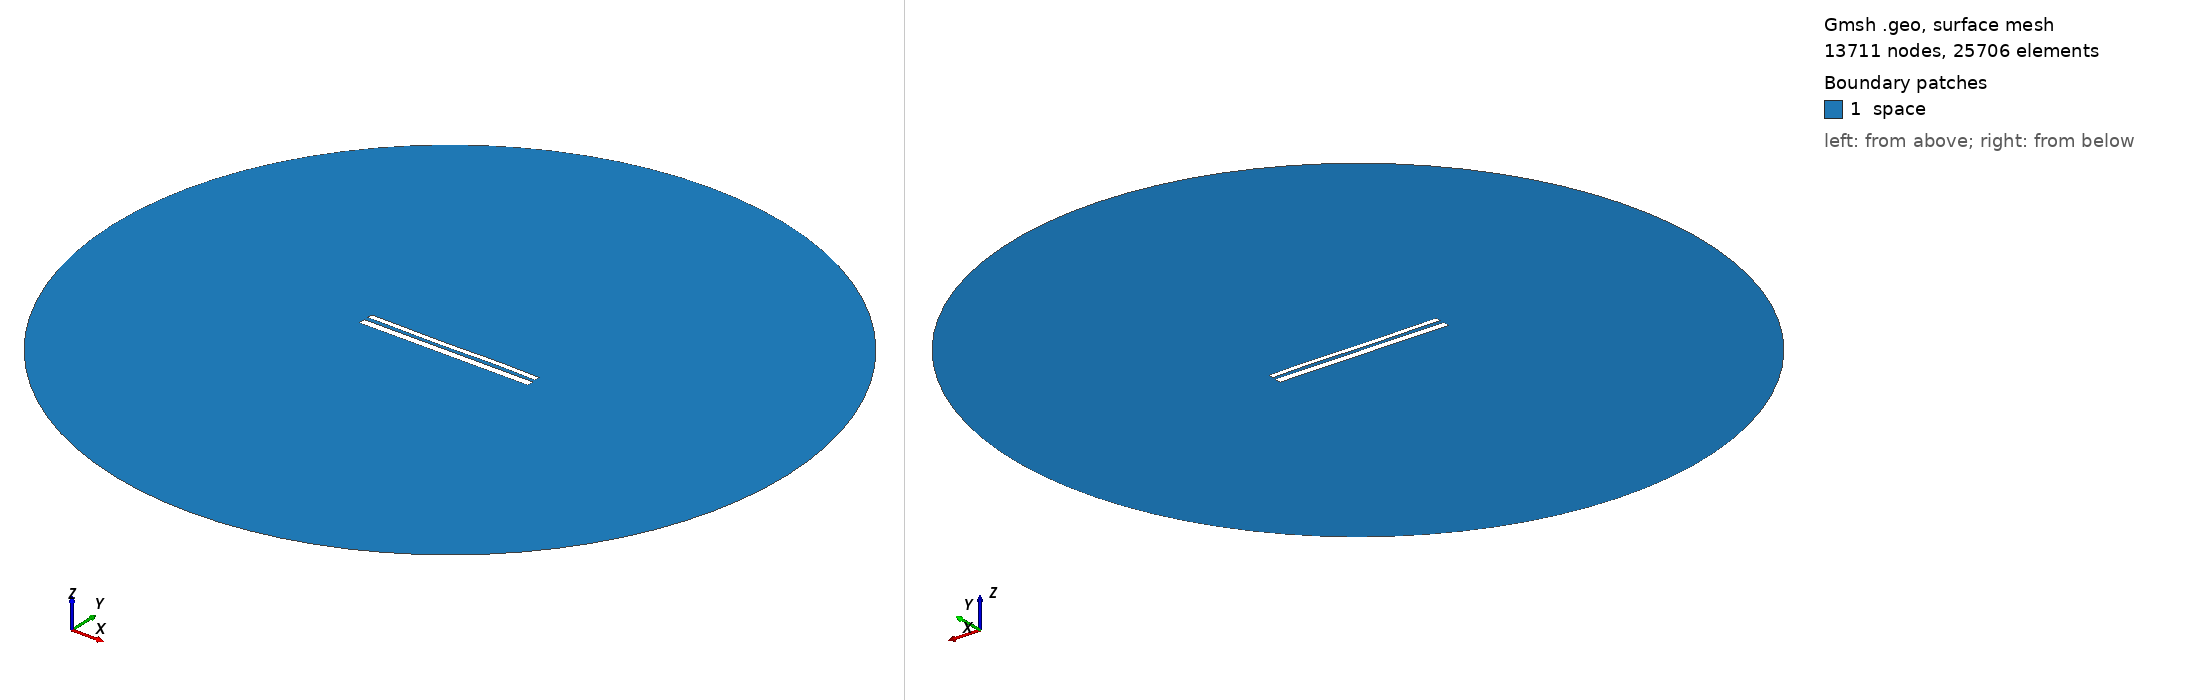

Gmsh geometry script, surface-meshed: 13711 nodes, 25706 surface elements. Boundary patches (legend numbers): 1 space. Left view from above one corner, right view from below the opposite corner. Legend entries are the model's physical surfaces. The drawing asked Gmsh for element sizes between 1% and 20% of the model's largest extent; the script's own settings can give other sizes.

=== 11279.geo (drawn) ===
//---------------------------------------
// Geometry kernel
//---------------------------------------

SetFactory("OpenCASCADE");



//---------------------------------------
// Parameters of the geometry
//---------------------------------------

// Overetch of the upper plate
overetch = 0.375;

// Distance between the plates
distance = 2.25;

// Discretization over the x axis (for the deformation)
nx = 50; 

// Length of the plate
L = 100 - overetch; 

// Number of modes
n = 4; 

// 1st mode coefficient
coeff(1) = -0.15;
beta(1) = 0.596864 * 3.1415926535 / L;

// 2nd mode coefficient
coeff(2) = -0.075;
beta(2) = 1.49418 * 3.1415926535 / L;

// 3rd mode coefficient
coeff(3) = -0.15;
beta(3) = 2.50025 * 3.1415926535 / L;

// 4th mode coefficient
coeff(4) = 0.07499999999999998;
beta(4) = 3.49999 * 3.1415926535 / L;



//---------------------------------------
// Upper plate (deformed rectangle)
//---------------------------------------

// Coordiantes of the upper plate
xmin = -50;
xmax = 50 - overetch;

// Height of the upper plate
yheight = 4 - 2 * overetch;

// Indexes of the points
UpperID[] = {};
LowerID[] = {};
LeftID[] = {};
RightID[] = {};

// Point index
p = 1;

// Horizontal edges
For i In {1:nx}
    x = xmin + (i-1)*(xmax - xmin)/(nx-1);

    y_bottom = distance / 2 + overetch;
    For j In {1:n}
        C = (Cosh(beta(j)*L) + Cos(beta(j)*L)) / (Sinh(beta(j)*L) + Sin(beta(j)*L));
        y_bottom  = y_bottom + coeff(j) * (Cosh(beta(j)*(x+50)) - Cos(beta(j)*(x+50)) - C * (Sinh(beta(j)*(x+50)) - Sin(beta(j)*(x+50))));
    EndFor

    y_top = y_bottom + yheight;

    Point(p) = {x, y_top, 0, 1.0};
    UpperID[i] = p;
    p = p + 1;

    Point(p) = {x, y_bottom, 0, 1.0};
    LowerID[i] = p;
    p = p + 1;
EndFor

// Create point lists
UpperPts[] = {}; LowerPts[] = {};
For i In {1:nx}
  UpperPts[] += {UpperID[i]};
  LowerPts[] += {LowerID[i]};
EndFor

// Build splines
Spline(1) = {UpperPts[]};
Spline(2) = {LowerPts[]};
Line(3) = {LowerPts[nx-1], UpperPts[nx-1]};
Line(4) = {LowerPts[0], UpperPts[0]};

// Build the plane surface
Curve Loop(1) = {2, 3, -1, -4};
Plane Surface(1) = {1};



//---------------------------------------
// Lower plate (rectangle)
//---------------------------------------

// Vertices
Point(1001) = {-50, -1, 0, 1.0};
Point(1002) = { 50, -1, 0, 1.0};
Point(1003) = { 50,  -5, 0, 1.0};
Point(1004) = {-50,  -5, 0, 1.0};

// Edges
Line(5) = {1001, 1002};
Line(6) = {1002, 1003};
Line(7) = {1003, 1004};
Line(8) = {1004, 1001};

// Plane surface
Line Loop(2) = {5, 6, 7, 8};
Plane Surface(2) = {2}; 



//---------------------------------------
// Outer (fictious) boundary
//---------------------------------------

// Points
Point(1005) = {0, 0, 0};       // Center
Point(1006) = {200, 0, 0};     // Start point
Point(1007) = {0, 200, 0};     // 90 degrees
Point(1008) = {-200, 0, 0};    // 180 degrees
Point(1009) = {0, -200, 0};    // 270 degrees

// Circle arcs (each needs start, center, end)
Circle(9) = {1006, 1005, 1007};
Circle(10) = {1007, 1005, 1008};
Circle(11) = {1008, 1005, 1009};
Circle(12) = {1009, 1005, 1006};

// Plane surface for the entire domain
Curve Loop(3) = {9, 10, 11, 12};
Surface(3) = {3};

// Subtract the plates from the whole domain to obtain the actual domain where we want to solve the equations
BooleanDifference{ Surface{3}; Delete; }{ Surface{1}; Surface{2}; Delete; }




//---------------------------------------
// Transfinite Lines/Curves
//---------------------------------------

// Set the number of points on the boundaries
r = 7;

// Plates
Transfinite Curve {1, 2} = 50*r Using Progression 1;
Transfinite Curve {3, 4} = 2*r Using Progression 1;
Transfinite Line {5, 7} = 50*r Using Progression 1;
Transfinite Line {6, 8} = 2*r Using Progression 1;

// Outer boundary
Transfinite Line {9, 10, 11, 12} = 20 Using Progression 1;



//---------------------------------------
// Physical groups
//---------------------------------------                

// Physical curves (boundaries)
Physical Line("force_segment", 10) = {2};
Physical Line("upper_plate", 11) = {1, 3, 4};
Physical Line("lower_plate", 12) = {5, 6, 7, 8};
Physical Line("boundary", 20) = {9, 10, 11, 12};

// Physical Surfaces
Physical Surface("space", 30) = {3};



//---------------------------------------
// 6. Generate the Mesh
//---------------------------------------

// 2D mesh generation
Mesh 2;
